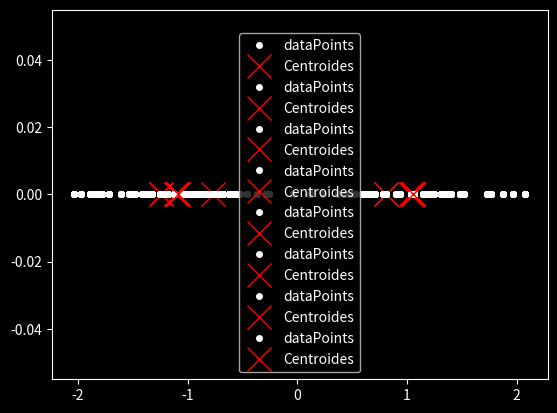

Source code (Python):

import numpy as np
import matplotlib.pyplot as plt


def kmeanR1():
    plt.style.use('dark_background')

    # Make data

    x1 = np.random.standard_normal(50) * 0.6 + np.ones(50)

    x2 = np.random.standard_normal(50) * 0.5 - np.ones(50)

    X = np.concatenate((x1, x2), axis=0)



    num_clusters = 2

    # Inicializar los centroides de forma aleatoria
    centroids = X[np.random.choice(len(X), num_clusters, replace=False)]
    print(centroids)
    # Criterio de parada
    max_iterations = 150
    tolerance = 1e-4

    # Inicializar array old_centroids que iniciara en 0

    old_centroids = np.zeros_like(centroids)

    for _ in range(max_iterations):

        distances = np.abs(X[:, np.newaxis] - centroids)

        clusters = np.argmin(distances, axis=1)

        # Actualizar los centroides
        old_centroids = centroids.copy()

        for i in range(num_clusters):
            centroids[i] = np.mean(X[clusters == i])

            plt.plot(X, np.zeros_like(X), 'w.', markersize=8, label='dataPoints')
            plt.plot(centroids, np.zeros_like(centroids), 'rx', markersize=17, label='Centroides')
            plt.legend()
            plt.show()

            # Verificar la convergencia

        if np.mean(np.abs(centroids - old_centroids)) <= tolerance:
            break



def kmeanR2():
    # Definimos variables
    plt.style.use('dark_background')

    x1 = np.random.standard_normal((150, 2)) * 0.6 + np.ones((150, 2))

    x2 = np.random.standard_normal((150, 2)) * 0.5 - np.ones((150, 2))
    X = np.concatenate((x1, x2), axis=0)

    num_clusters = 2
    centroids = X[np.random.choice(len(X), num_clusters, replace=False)]
    max_range = 150
    tolerance = 1e-4

    old_centroids = np.zeros_like(X)

    for _ in range(max_range):
        distances = np.linalg.norm(X[:, np.newaxis, :] - centroids, axis=2)

        clusters = np.argmin(distances, axis=1)

        old_centroids = np.copy(centroids)
        for i in range(num_clusters):
            centroids[i] = X[clusters == i].mean(axis=0)
            plt.plot(X[:, 0], X[:, 1], 'w.', label='Puntos')
            plt.plot(centroids[:, 0], centroids[:, 1], 'rx', markersize=10, label='Centroides')
            plt.legend()
            plt.show()
            # Verificar la convergencia
        if np.linalg.norm(centroids - old_centroids) < tolerance:
            break


kmeanR1()
